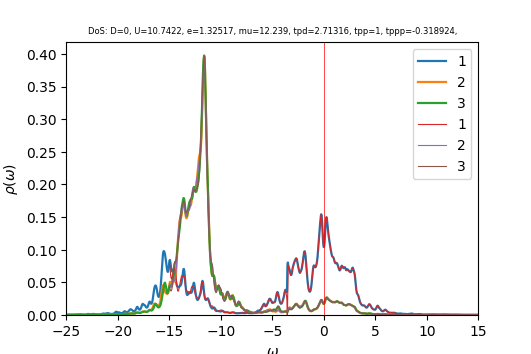

The table this chart was drawn from, first rows:
w	up_1	up_2	up_3	down_1	down_2	down_3	cumul_up_1	cumul_up_2	cumul_up_3	cumul_down_1	cumul_down_2	cumul_down_3	
-25	0.0003654	0.0002955	0.0002956	6.29778e-05	3.95744e-05	3.95752e-05	0	0	0	0	0	0
-24.96	0.0003639	0.0002973	0.0002973	6.3086e-05	3.96695e-05	3.96701e-05	1.45713e-05	1.1903e-05	1.19024e-05	2.52596e-06	1.58837e-06	1.58839e-06
-24.92	0.0003567	0.0002989	0.0002988	6.32126e-05	3.97652e-05	3.97655e-05	2.8855e-05	2.38709e-05	2.38648e-05	5.057e-06	3.18057e-06	3.1806e-06
-24.88	0.0003459	0.0003004	0.0003002	6.33534e-05	3.98614e-05	3.98615e-05	4.27062e-05	3.59008e-05	3.58849e-05	7.59367e-06	4.77662e-06	4.77666e-06
-24.84	0.0003356	0.0003021	0.0003017	6.3507e-05	3.9958e-05	3.99581e-05	5.61437e-05	4.79956e-05	4.79655e-05	1.01365e-05	6.37654e-06	6.37658e-06
-24.8	0.0003279	0.0003038	0.0003034	6.3672e-05	4.00552e-05	4.00551e-05	6.92737e-05	6.01609e-05	6.0112e-05	1.26859e-05	7.98035e-06	7.98039e-06
-24.76	0.0003232	0.0003057	0.0003052	6.3847e-05	4.01528e-05	4.01526e-05	8.22157e-05	7.2403e-05	7.23304e-05	1.52424e-05	9.58807e-06	9.5881e-06
-24.72	0.0003211	0.0003078	0.0003071	6.40304e-05	4.02509e-05	4.02506e-05	9.50735e-05	8.47276e-05	8.46259e-05	1.78061e-05	1.11997e-05	1.11997e-05
-24.68	0.0003212	0.00031	0.0003091	6.42213e-05	4.03494e-05	4.0349e-05	0.0001079	9.71399e-05	9.7003e-05	2.03776e-05	1.28153e-05	1.28153e-05
-24.64	0.0003231	0.0003123	0.0003113	6.44191e-05	4.04484e-05	4.04478e-05	0.0001209	0.0001096	0.0001095	2.29569e-05	1.44349e-05	1.44348e-05
-24.6	0.0003267	0.0003148	0.0003135	6.46237e-05	4.05478e-05	4.05471e-05	0.000134	0.0001222	0.000122	2.55444e-05	1.60584e-05	1.60584e-05
-24.56	0.000332	0.0003174	0.0003159	6.48352e-05	4.06477e-05	4.06469e-05	0.0001472	0.000135	0.0001347	2.81404e-05	1.76859e-05	1.76859e-05
-24.52	0.0003392	0.0003201	0.0003183	6.50542e-05	4.07481e-05	4.07471e-05	0.0001608	0.0001478	0.0001474	3.07452e-05	1.93175e-05	1.93174e-05
-24.48	0.0003485	0.0003231	0.0003209	6.52817e-05	4.0849e-05	4.08478e-05	0.0001748	0.0001607	0.0001603	3.33591e-05	2.09531e-05	2.09529e-05
-24.44	0.0003606	0.0003264	0.0003236	6.55197e-05	4.09505e-05	4.09489e-05	0.0001892	0.0001738	0.0001732	3.59825e-05	2.25927e-05	2.25925e-05
-24.4	0.0003761	0.00033	0.0003265	6.57706e-05	4.10525e-05	4.10506e-05	0.0002043	0.000187	0.0001863	3.8616e-05	2.42365e-05	2.42362e-05
-24.36	0.0003963	0.000334	0.0003296	6.60381e-05	4.11553e-05	4.11528e-05	0.0002201	0.0002004	0.0001995	4.12601e-05	2.58843e-05	2.58839e-05
-24.32	0.0004225	0.0003387	0.000333	6.63267e-05	4.12588e-05	4.12555e-05	0.0002371	0.0002139	0.0002128	4.39159e-05	2.75363e-05	2.75358e-05
-24.28	0.0004559	0.0003441	0.0003368	6.66398e-05	4.13631e-05	4.13589e-05	0.0002553	0.0002277	0.0002263	4.65841e-05	2.91925e-05	2.91918e-05
-24.24	0.000496	0.0003501	0.0003409	6.69739e-05	4.14682e-05	4.14629e-05	0.0002752	0.0002417	0.00024	4.92658e-05	3.08529e-05	3.0852e-05
-24.2	0.0005374	0.0003562	0.0003452	6.73077e-05	4.15737e-05	4.15674e-05	0.0002967	0.000256	0.0002538	5.19608e-05	3.25175e-05	3.25164e-05
-24.16	0.0005706	0.0003613	0.0003496	6.76044e-05	4.16787e-05	4.1672e-05	0.0003195	0.0002704	0.0002678	5.46676e-05	3.41863e-05	3.41849e-05
-24.12	0.0005923	0.0003649	0.0003542	6.78479e-05	4.17831e-05	4.17768e-05	0.0003433	0.0002851	0.000282	5.73843e-05	3.58593e-05	3.58577e-05
-24.08	0.0006124	0.0003682	0.0003592	6.80681e-05	4.18873e-05	4.1882e-05	0.0003678	0.0002998	0.0002963	6.01097e-05	3.75365e-05	3.75346e-05
-24.04	0.0006439	0.0003723	0.0003651	6.83088e-05	4.19922e-05	4.19878e-05	0.0003936	0.0003147	0.000311	6.28448e-05	3.92179e-05	3.92158e-05
-24	0.0006921	0.0003779	0.0003722	6.85971e-05	4.20983e-05	4.20947e-05	0.0004213	0.0003298	0.0003259	6.55914e-05	4.09035e-05	4.09013e-05
-23.96	0.0007518	0.0003844	0.00038	6.89476e-05	4.2206e-05	4.22028e-05	0.0004514	0.0003452	0.0003411	6.83521e-05	4.25934e-05	4.25911e-05
-23.92	0.00081	0.0003907	0.0003872	6.93746e-05	4.23153e-05	4.23123e-05	0.0004838	0.0003609	0.0003566	7.11299e-05	4.42877e-05	4.42853e-05
-23.88	0.0008622	0.0003964	0.0003936	6.9899e-05	4.24267e-05	4.24236e-05	0.0005183	0.0003767	0.0003723	7.39286e-05	4.59865e-05	4.59839e-05
-23.84	0.0009227	0.0004026	0.0004003	7.05518e-05	4.25406e-05	4.25372e-05	0.0005553	0.0003929	0.0003884	7.67535e-05	4.76898e-05	4.76871e-05
-23.8	0.001006	0.0004108	0.0004082	7.13717e-05	4.26577e-05	4.26537e-05	0.0005956	0.0004093	0.0004047	7.96112e-05	4.93978e-05	4.9395e-05
-23.76	0.001105	0.0004212	0.0004163	7.23865e-05	4.27783e-05	4.27737e-05	0.0006398	0.0004262	0.0004214	8.25096e-05	5.11107e-05	5.11076e-05
-23.72	0.001179	0.0004311	0.0004216	7.35622e-05	4.29016e-05	4.28968e-05	0.000687	0.0004434	0.0004383	8.5455e-05	5.28285e-05	5.28252e-05
-23.68	0.001183	0.0004363	0.0004217	7.47238e-05	4.3024e-05	4.30206e-05	0.0007344	0.0004609	0.0004551	8.8447e-05	5.45511e-05	5.45478e-05
-23.64	0.001105	0.000434	0.0004175	7.55504e-05	4.314e-05	4.31393e-05	0.0007787	0.0004783	0.0004719	9.1472e-05	5.62785e-05	5.62751e-05
-23.6	0.0009773	0.0004264	0.0004117	7.57573e-05	4.32458e-05	4.32478e-05	0.0008178	0.0004954	0.0004883	9.45054e-05	5.801e-05	5.80067e-05
-23.56	0.0008454	0.0004177	0.0004064	7.53421e-05	4.3343e-05	4.33465e-05	0.0008516	0.0005121	0.0005046	9.75221e-05	5.97455e-05	5.97423e-05
-23.52	0.0007336	0.0004105	0.0004028	7.45847e-05	4.34373e-05	4.34412e-05	0.000881	0.0005285	0.0005207	0.0001005	6.14847e-05	6.14817e-05
-23.48	0.0006466	0.0004054	0.0004007	7.38046e-05	4.35329e-05	4.35371e-05	0.0009069	0.0005447	0.0005368	0.0001035	6.32278e-05	6.32249e-05
-23.44	0.0005804	0.0004021	0.0004	7.31725e-05	4.36316e-05	4.36362e-05	0.0009301	0.0005608	0.0005528	0.0001064	6.49748e-05	6.49721e-05
-23.4	0.000529	0.0003998	0.0004002	7.27126e-05	4.37331e-05	4.37385e-05	0.0009513	0.0005769	0.0005688	0.0001093	6.67259e-05	6.67234e-05
-23.36	0.0004864	0.000398	0.0004011	7.23835e-05	4.38366e-05	4.38435e-05	0.0009708	0.0005928	0.0005849	0.0001122	6.84811e-05	6.84789e-05
-23.32	0.0004473	0.0003962	0.0004024	7.21284e-05	4.39413e-05	4.39502e-05	0.0009887	0.0006087	0.000601	0.0001151	7.02405e-05	7.02387e-05
-23.28	0.0004063	0.0003937	0.000404	7.18898e-05	4.4046e-05	4.40581e-05	0.001005	0.0006244	0.0006172	0.000118	7.20041e-05	7.20027e-05
-23.24	0.0003575	0.0003898	0.0004056	7.16097e-05	4.41499e-05	4.41664e-05	0.001019	0.00064	0.0006334	0.0001208	7.37719e-05	7.37712e-05
-23.2	0.0002938	0.0003834	0.0004069	7.12274e-05	4.42517e-05	4.42748e-05	0.001031	0.0006554	0.0006497	0.0001237	7.55437e-05	7.55439e-05
-23.16	0.0002088	0.0003739	0.0004078	7.06955e-05	4.43505e-05	4.43826e-05	0.001039	0.0006704	0.000666	0.0001265	7.73195e-05	7.7321e-05
-23.12	0.0001066	0.0003619	0.0004084	7.00596e-05	4.44474e-05	4.44903e-05	0.001044	0.0006848	0.0006824	0.0001293	7.90992e-05	7.91024e-05
-23.08	4.34655e-05	0.0003554	0.0004104	6.97429e-05	4.45515e-05	4.46011e-05	0.001045	0.0006991	0.0006988	0.0001321	8.0883e-05	8.08882e-05
-23.04	0.000223	0.000381	0.0004204	7.10923e-05	4.46912e-05	4.47256e-05	0.001054	0.0007143	0.0007156	0.000135	8.26725e-05	8.26791e-05
-23	0.0008523	0.0004649	0.0004453	7.52294e-05	4.48905e-05	4.48726e-05	0.001088	0.0007329	0.0007335	0.000138	8.44699e-05	8.44758e-05
-22.96	0.001468	0.0005471	0.0004696	7.8912e-05	4.50801e-05	4.50164e-05	0.001147	0.0007548	0.0007523	0.0001411	8.62749e-05	8.62782e-05
-22.92	0.001659	0.0005752	0.0004801	7.96753e-05	4.52081e-05	4.51378e-05	0.001214	0.0007779	0.0007715	0.0001443	8.8085e-05	8.80855e-05
-22.88	0.001632	0.0005753	0.0004838	7.90914e-05	4.53079e-05	4.52491e-05	0.001279	0.0008009	0.0007909	0.0001475	8.98992e-05	8.98973e-05
-22.84	0.001541	0.0005666	0.0004861	7.83622e-05	4.54052e-05	4.53599e-05	0.001341	0.0008236	0.0008103	0.0001506	9.17172e-05	9.17135e-05
-22.8	0.001418	0.0005529	0.0004881	7.77951e-05	4.55063e-05	4.54726e-05	0.001398	0.0008457	0.0008299	0.0001537	9.35393e-05	9.35342e-05
-22.76	0.001291	0.0005378	0.0004908	7.74238e-05	4.56119e-05	4.55875e-05	0.001449	0.0008673	0.0008495	0.0001568	9.53656e-05	9.53596e-05
-22.72	0.001196	0.0005256	0.000496	7.72336e-05	4.57217e-05	4.57044e-05	0.001497	0.0008883	0.0008694	0.0001599	9.71963e-05	9.71896e-05
-22.68	0.001152	0.0005185	0.0005047	7.7196e-05	4.5835e-05	4.58233e-05	0.001543	0.0009091	0.0008896	0.000163	9.90315e-05	9.90243e-05
-22.64	0.001163	0.0005166	0.0005176	7.72807e-05	4.59512e-05	4.59438e-05	0.00159	0.0009298	0.0009103	0.0001661	0.0001009	0.0001009
... 940 more rows
